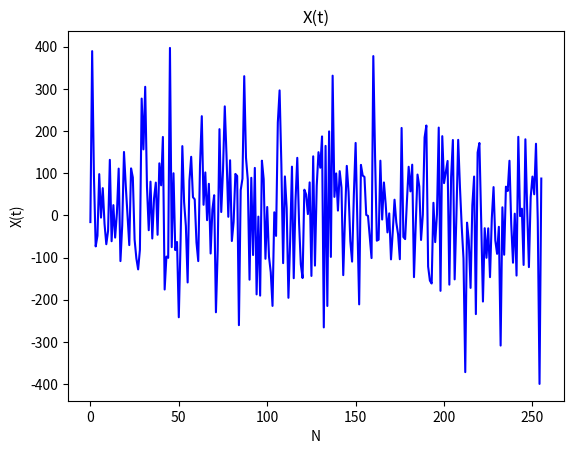
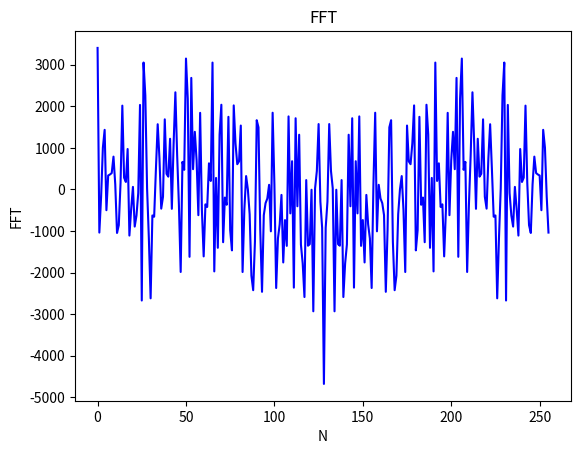

Python code for these plots, in order:
from math import sin, cos, pi
from random import randrange

import matplotlib.pyplot as plt


def iexp(n):
    return complex(cos(n), sin(n))

def FFT(x_n, N, start=0, stride=1):
    "cooley-turkey fft"
    if N == 1: return [x_n[start]]
    h_n, s_n = N // 2, stride * 2
    rs = FFT(x_n, h_n, start, s_n) + FFT(x_n, h_n, start + stride, s_n)
    for i in range(h_n):
        e = iexp(-2 * pi * i / N)
        rs[i], rs[i + h_n] = rs[i] + e * rs[i + h_n], rs[i] - e * rs[i + h_n]
    return rs

def show(t, name="FFT"):
    plt.title(name)
    plt.xlabel('N')
    plt.ylabel(name)
    plt.plot([i for i in range(len(t))], t, color='blue')
    plt.show()

def create_signal(n=12, N=256, W=900):
        """Function for create random signal"""
        x = [0 for i in range(N)]
        for i in range(N):
            for j in range(n):
                A = randrange(0, 100)
                q = randrange(0, 100)
                SINUS = A * sin((W/n * (j + 1) / n) * i + q)
                x[i] += SINUS
        return [round(x[i], 3) for i in range(len(x))]

x_n = create_signal()
a = FFT(x_n, len(x_n))

show(x_n, name="X(t)")
show(a)
